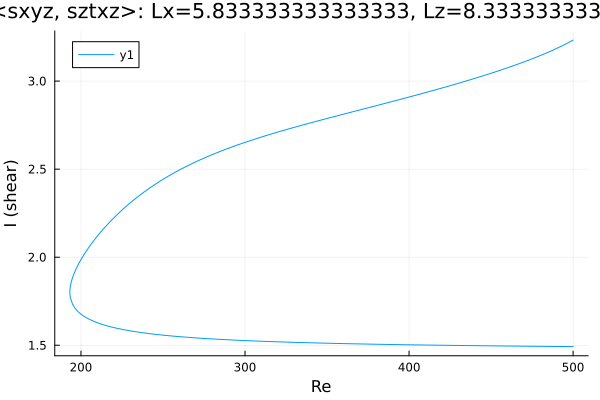

The data file committed next to this chart (first rows):
Re, shear
500.0, 3.233
499.2, 3.229
497.8, 3.222
496.4, 3.215
495, 3.208
493.6, 3.201
492.1, 3.195
490.7, 3.189
489.3, 3.183
487.9, 3.177
486.5, 3.171
485.1, 3.165
483.7, 3.159
482.2, 3.154
480.8, 3.148
479.4, 3.143
478, 3.137
476.6, 3.132
475.2, 3.127
473.8, 3.122
472.3, 3.117
470.9, 3.112
469.5, 3.107
468.1, 3.102
466.7, 3.097
465.3, 3.093
464.7, 3.091
463.3, 3.086
461.9, 3.081
460.4, 3.077
459, 3.072
457.6, 3.068
456.2, 3.063
454.8, 3.059
453.7, 3.056
452.3, 3.051
450.9, 3.047
449.4, 3.043
448, 3.039
446.6, 3.034
445.2, 3.03
443.8, 3.026
442.4, 3.022
441, 3.018
439.5, 3.014
438.1, 3.01
436.7, 3.006
435.3, 3.002
433.9, 2.998
432.5, 2.994
431.1, 2.99
429.6, 2.986
428.2, 2.983
426.8, 2.979
425.4, 2.975
424, 2.971
422.6, 2.967
421.2, 2.964
419.7, 2.96
418.3, 2.956
... 443 more rows
